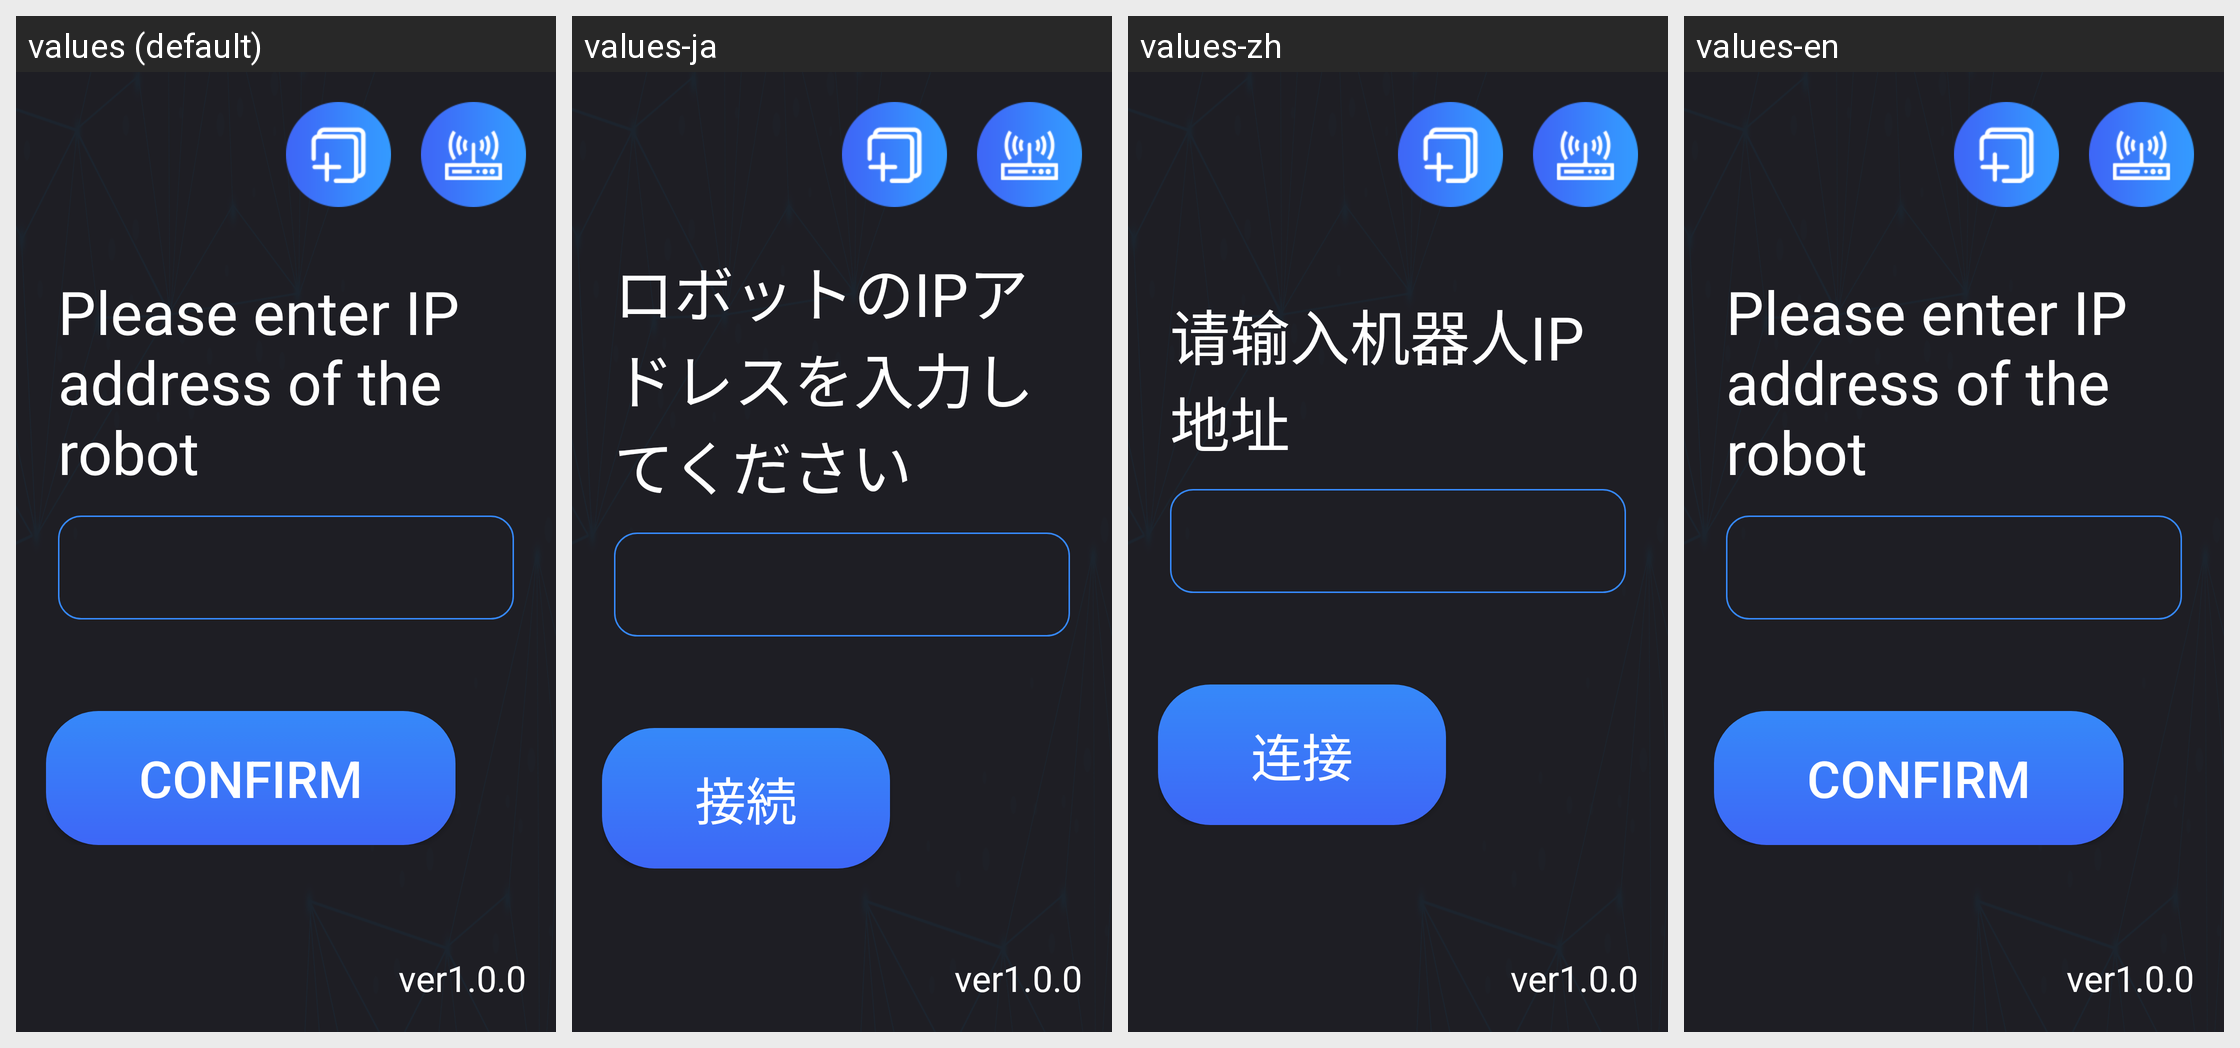

Here is an Android app screen in its default locale and in the app's own translations. Write out the translated-string differences for the strings that appear on this screen.
Android screen res/layout/settings_activity.xml rendered under 4 locales, left to right: values (default), values-ja, values-zh, values-en. Device: Nexus 5 (rendered at 1080×1920; each locale shown at half size, 540×960, under a caption strip naming it); theme AppTheme.
Strings drawn on this screen, with the default value and each locale's value (text and hints the layout hard-codes, and strings that could not be matched under every locale, appear in the picture but are not listed):

ip_input
  values: Please enter IP address of the robot
  values-ja: ロボットのIPアドレスを入力してください
  values-zh: 请输入机器人IP地址
  values-en: Please enter IP address of the robot

connect
  values: Confirm
  values-ja: 接続
  values-zh: 连接
  values-en: Confirm
